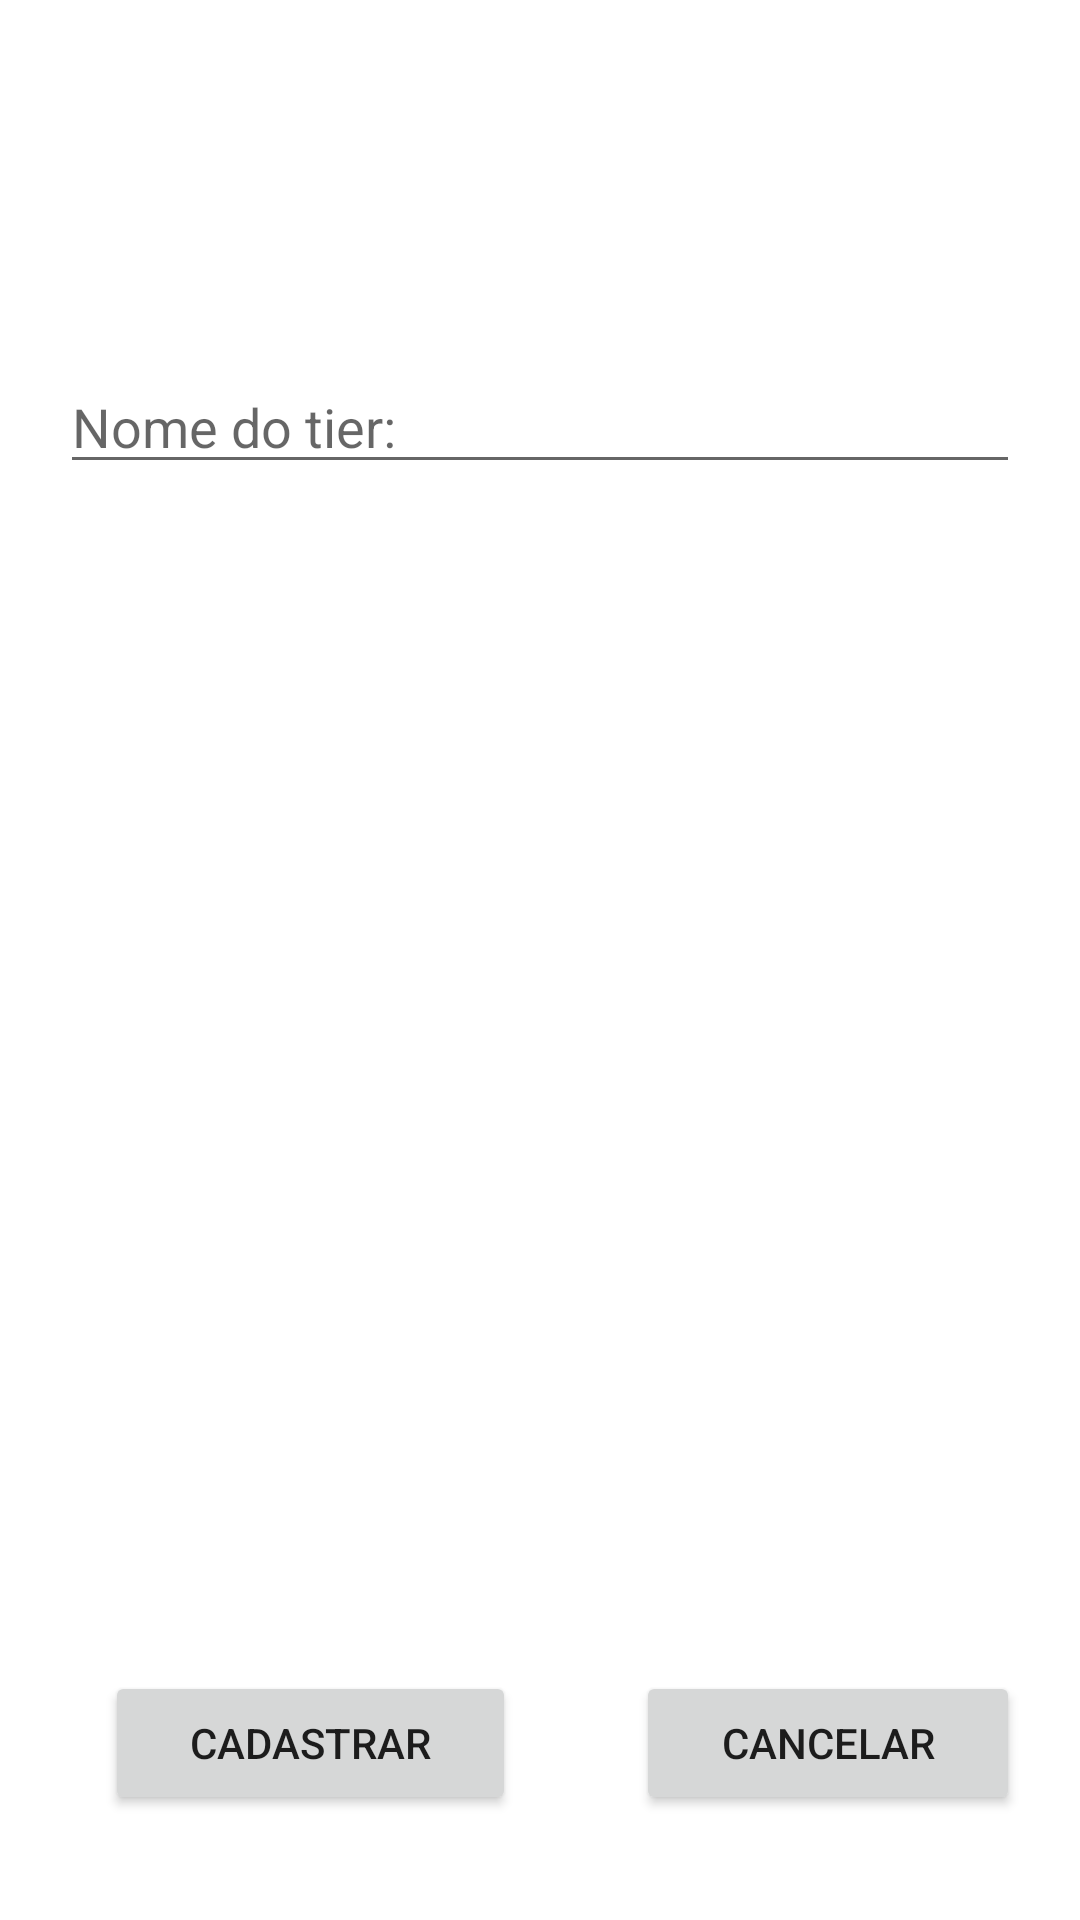

Produce the Android XML layout that renders to this screen, including the resource entries it uses.
<!-- AndroidManifest.xml: application theme Theme.TierListApp -->
<!-- res/layout/activity_registy_tier.xml -->
<?xml version="1.0" encoding="utf-8"?>
<LinearLayout xmlns:android="http://schemas.android.com/apk/res/android"
    xmlns:app="http://schemas.android.com/apk/res-auto"
    xmlns:tools="http://schemas.android.com/tools"
    android:layout_width="match_parent"
    android:layout_height="match_parent"
    android:orientation="vertical"
    android:padding="20dp"
    tools:context=".RegistryTierActivity">

    <EditText
        android:id="@+id/edtName"
        android:layout_width="match_parent"
        android:layout_height="wrap_content"
        android:layout_marginTop="100dp"
        android:ems="10"
        android:hint="Nome do tier:"
        android:inputType="textPersonName" />

    <LinearLayout
        android:layout_width="match_parent"
        android:layout_height="0dp"
        android:layout_marginTop="50dp"
        android:layout_weight="1"
        android:gravity="bottom"
        android:orientation="horizontal">

        <Button
            android:id="@+id/btnSalvar"
            android:layout_width="wrap_content"
            android:layout_height="wrap_content"
            android:layout_marginLeft="15dp"
            android:layout_marginTop="15dp"
            android:layout_weight="1"
            android:onClick="cadastrar"
            android:text="Cadastrar" />

        <Button
            android:id="@+id/btnCancelar"
            android:layout_width="wrap_content"
            android:layout_height="wrap_content"
            android:layout_marginLeft="40dp"
            android:layout_marginTop="15dp"
            android:layout_weight="1"
            android:onClick="cancelar"
            android:text="CANCELAR" />
    </LinearLayout>
</LinearLayout>
<!-- resources referenced by this layout -->
<resources>
  <style name="Theme.TierListApp" parent="Theme.MaterialComponents.DayNight.DarkActionBar">
          
          <item name="colorPrimary">@color/purple_500</item>
          <item name="colorPrimaryVariant">@color/purple_700</item>
          <item name="colorOnPrimary">@color/white</item>
          
          <item name="colorSecondary">@color/teal_200</item>
          <item name="colorSecondaryVariant">@color/teal_700</item>
          <item name="colorOnSecondary">@color/black</item>
          
          <item name="android:statusBarColor">?attr/colorPrimaryVariant</item>
          
      </style>
  <!-- not gathered from this repository: default colours our renderer supplied (Android Studio template values) -->
  <color name="purple_500">#FF6200EE</color>
  <color name="purple_700">#FF3700B3</color>
  <color name="teal_200">#FF03DAC5</color>
  <color name="teal_700">#FF018786</color>
  <color name="black">#FF000000</color>
  <color name="white">#FFFFFFFF</color>
</resources>
